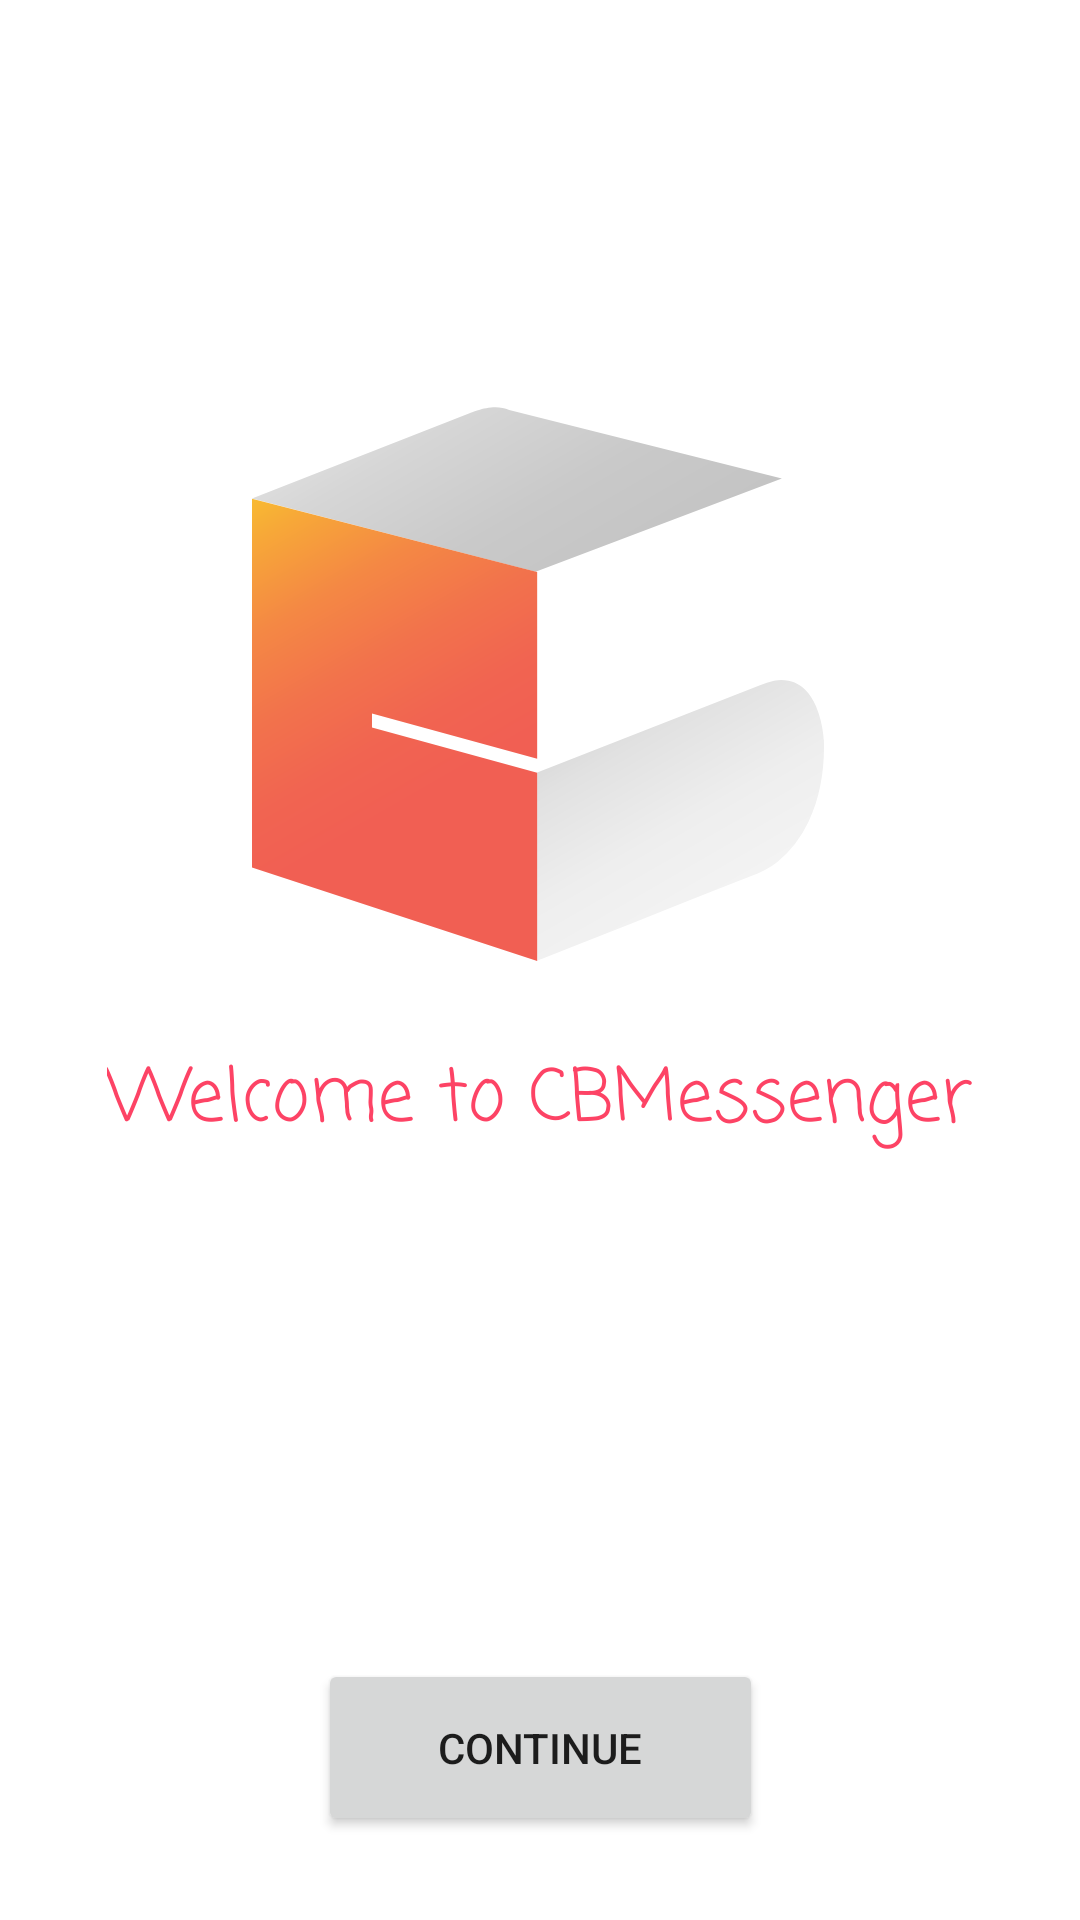

Layout XML and referenced resources for this Android screen:
<!-- AndroidManifest.xml: application theme AppTheme -->
<!-- res/layout/activity_intro.xml -->
<?xml version="1.0" encoding="utf-8"?>
<androidx.constraintlayout.widget.ConstraintLayout xmlns:android="http://schemas.android.com/apk/res/android"
  xmlns:app="http://schemas.android.com/apk/res-auto"
  xmlns:tools="http://schemas.android.com/tools"
  android:layout_width="match_parent"
  android:layout_height="match_parent"
  android:background="#fff"
  tools:context=".IntroActivity">

  <ImageView
    android:id="@+id/imageView2"
    android:layout_width="wrap_content"
    android:layout_height="wrap_content"
    app:layout_constraintBottom_toBottomOf="parent"
    app:layout_constraintEnd_toEndOf="parent"
    app:layout_constraintHorizontal_bias="0.497"
    app:layout_constraintStart_toStartOf="parent"
    app:layout_constraintTop_toTopOf="parent"
    app:layout_constraintVertical_bias="0.298"
    app:srcCompat="@drawable/ic_onlinelogo2020" />

  <TextView
    android:id="@+id/textView"
    android:layout_width="wrap_content"
    android:layout_height="wrap_content"
    android:layout_marginTop="28dp"
    android:fontFamily="casual"
    android:text="Welcome to CBMessenger"
    android:textColor="@color/colorPrimary"
    android:textSize="24sp"
    app:layout_constraintEnd_toEndOf="parent"
    app:layout_constraintStart_toStartOf="parent"
    app:layout_constraintTop_toBottomOf="@+id/imageView2" />

  <Button
    android:id="@+id/button"
    android:layout_width="wrap_content"
    android:layout_height="wrap_content"
    android:layout_marginBottom="28dp"
    android:text="Continue"

    android:paddingHorizontal="40dp"
    android:paddingVertical="20dp"
    app:layout_constraintBottom_toBottomOf="parent"
    app:layout_constraintEnd_toEndOf="parent"
    app:layout_constraintStart_toStartOf="parent" />
</androidx.constraintlayout.widget.ConstraintLayout>
<!-- resources referenced by this layout -->
<resources>
  <color name="colorPrimary">#fd4365</color>
  <!-- drawable ic_onlinelogo2020: vector/xml drawable (drawable, 3042 chars, omitted) -->
  <style name="AppTheme" parent="Theme.MaterialComponents.Light.DarkActionBar">
      
      <item name="colorPrimary">@color/colorPrimary</item>
      <item name="colorPrimaryDark">@color/colorPrimaryDark</item>
      <item name="colorAccent">@color/colorAccent</item>
    </style>
  <!-- not gathered from this repository: default colours our renderer supplied (Android Studio template values) -->
  <color name="colorPrimaryDark">#FF3700B3</color>
  <color name="colorAccent">#FF03DAC5</color>
</resources>
